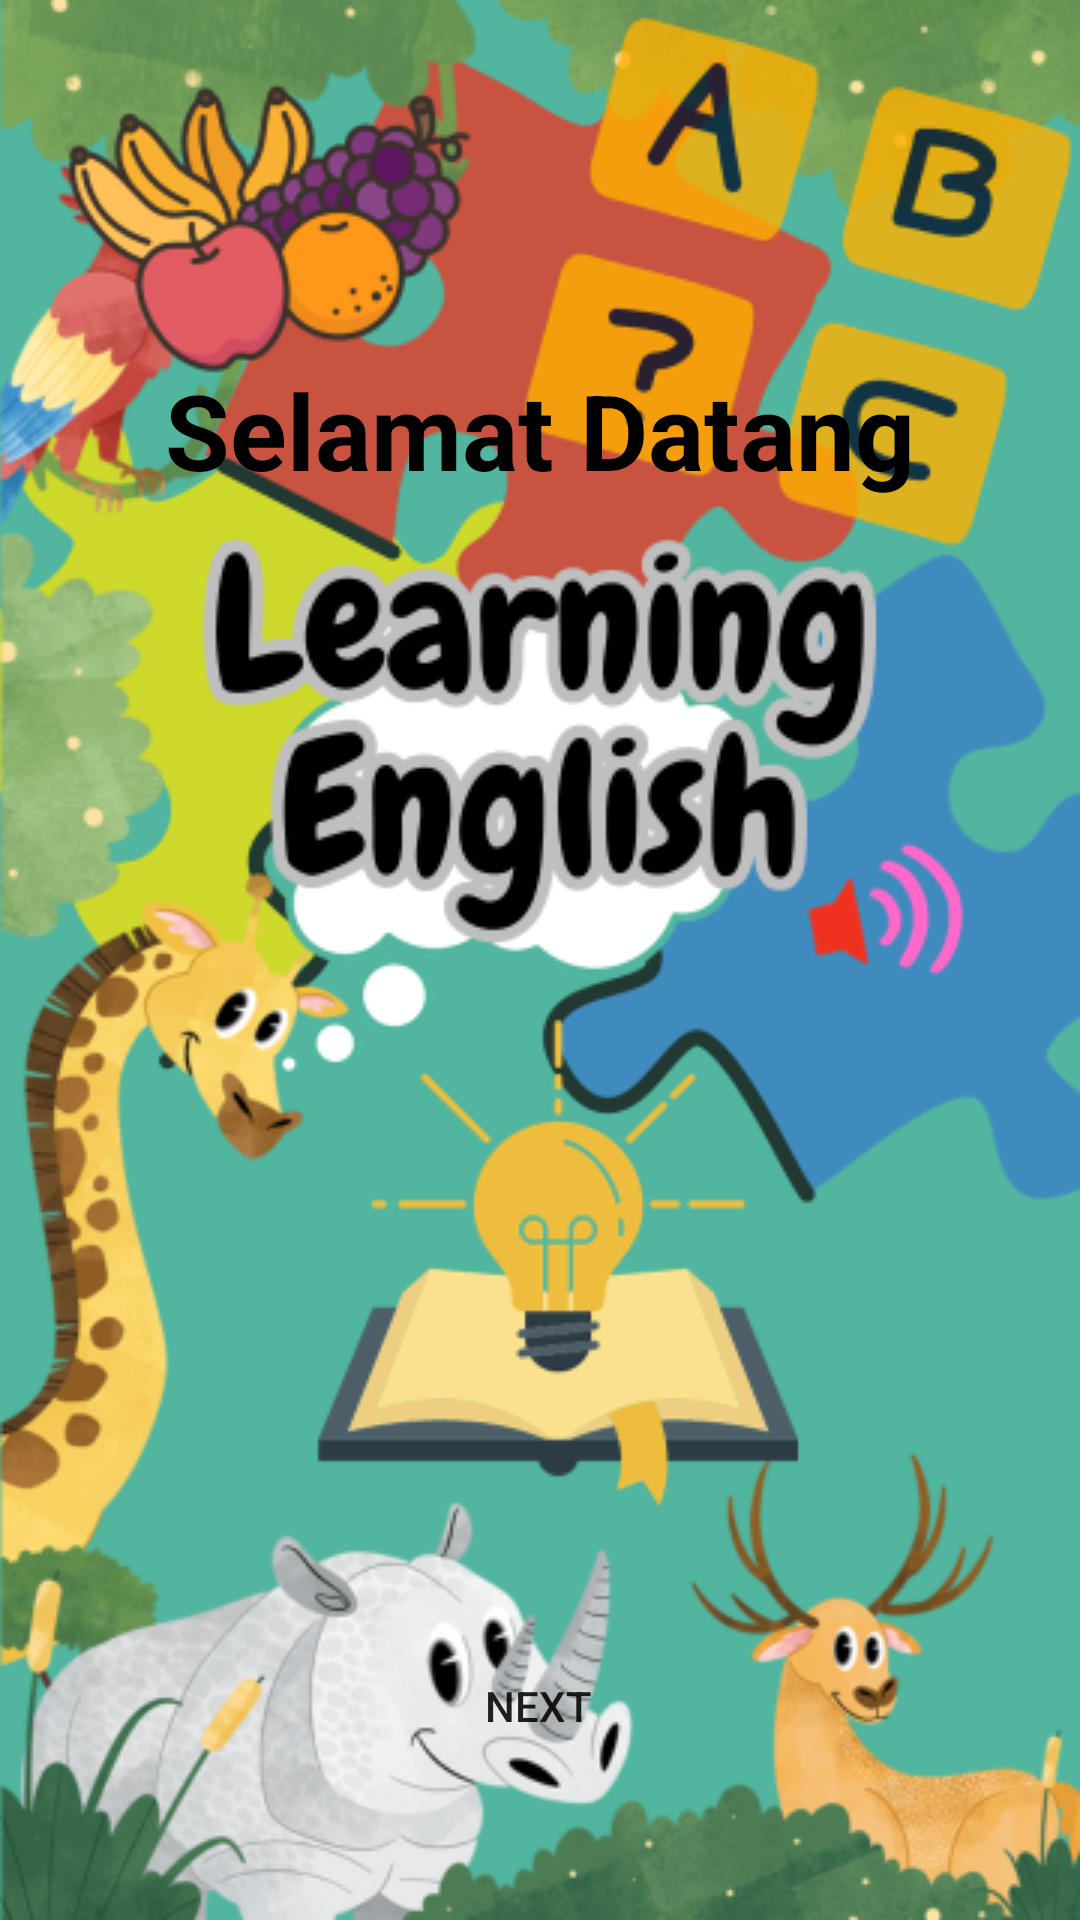

Write the Android layout XML for this screen, with the resource values it uses.
<!-- AndroidManifest.xml: application theme Theme.BelajarBahasaInggris -->
<!-- res/layout/activity_main.xml -->
<?xml version="1.0" encoding="utf-8"?>
<androidx.constraintlayout.widget.ConstraintLayout xmlns:android="http://schemas.android.com/apk/res/android"
    xmlns:app="http://schemas.android.com/apk/res-auto"
    xmlns:tools="http://schemas.android.com/tools"
    android:layout_width="match_parent"
    android:layout_height="match_parent"
    android:background="@drawable/bgmaster"
    tools:context=".MainActivity">
    <TextView
        android:id="@+id/textView2"
        android:layout_width="match_parent"
        android:layout_height="match_parent"
        android:paddingTop="120dp"
        android:text="Selamat Datang"
        android:textAlignment="center"
        android:textColor="#000"
        android:textSize="35sp"
        android:textStyle="bold"
        app:layout_constraintTop_toTopOf="parent"
        tools:layout_editor_absoluteX="0dp" />

    <LinearLayout
        android:id="@+id/linearLayout2"
        android:layout_width="match_parent"
        android:layout_height="wrap_content"
        android:orientation="horizontal"
        android:textAlignment="center"
        app:layout_constraintBottom_toBottomOf="@+id/textView2"
        app:layout_constraintEnd_toEndOf="parent"
        app:layout_constraintStart_toStartOf="@+id/textView2"
        app:layout_constraintTop_toTopOf="@+id/textView2">

        <LinearLayout
            android:layout_width="wrap_content"
            android:layout_height="wrap_content"
            android:textAlignment="center">


        </LinearLayout>

        
        
        
        
        
        
        
        
        
        
        
        
        
        
        
        


        

    </LinearLayout>














    <Button
        android:id="@+id/btn_login_siswa"
        android:layout_width="wrap_content"
        android:layout_height="wrap_content"
        android:layout_weight="1"
        android:background="@drawable/ic_bg_button_biru"
        android:paddingHorizontal="15dp"
        android:text="Next"
        app:layout_constraintBottom_toBottomOf="parent"
        app:layout_constraintEnd_toEndOf="parent"
        app:layout_constraintHorizontal_bias="0.498"
        app:layout_constraintStart_toStartOf="@+id/textView2"
        app:layout_constraintTop_toBottomOf="@+id/linearLayout2"
        app:layout_constraintVertical_bias="0.826" />
</androidx.constraintlayout.widget.ConstraintLayout>
<!-- resources referenced by this layout -->
<resources>
  <!-- drawable bgmaster: png bitmap (drawable, 212847 bytes) -->
  <!-- drawable bgutama: png bitmap (drawable, 255587 bytes) -->
  <string name="todo">TODO</string>
  <style name="Theme.BelajarBahasaInggris" parent="Theme.AppCompat.Light.NoActionBar">
          
          <item name="colorPrimary">@color/purple_500</item>
          <item name="colorPrimaryVariant">@color/purple_700</item>
          <item name="colorOnPrimary">@color/white</item>
          
          <item name="colorSecondary">@color/teal_200</item>
          <item name="colorSecondaryVariant">@color/teal_700</item>
          <item name="colorOnSecondary">@color/black</item>
          
          <item name="android:statusBarColor" tools:targetApi="l">?attr/colorPrimaryVariant</item>
          
      </style>
  <!-- not gathered from this repository: default colours our renderer supplied (Android Studio template values) -->
  <color name="purple_500">#FF6200EE</color>
  <color name="purple_700">#FF3700B3</color>
  <color name="teal_200">#FF03DAC5</color>
  <color name="teal_700">#FF018786</color>
  <color name="black">#FF000000</color>
  <color name="white">#FFFFFFFF</color>
</resources>
